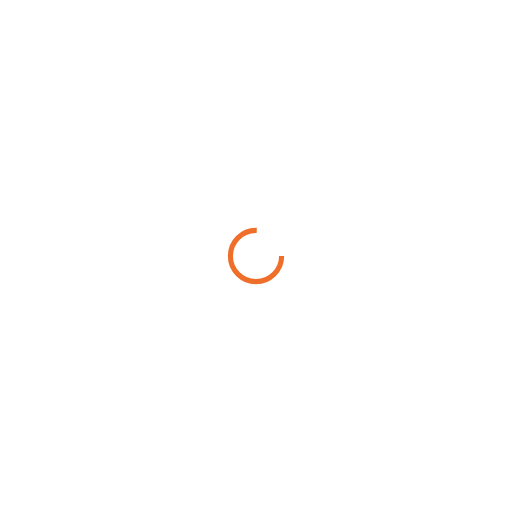
t = 0.00 s
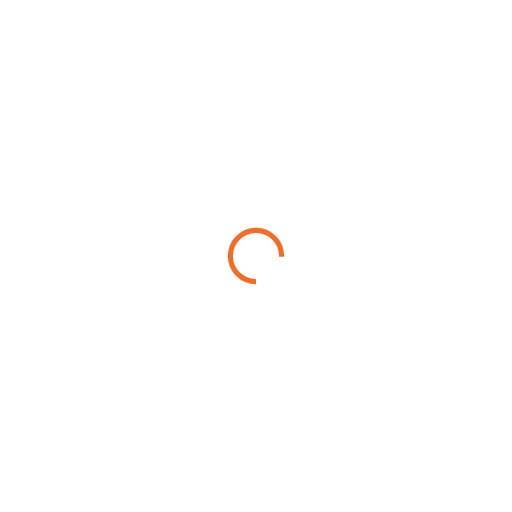
t = 0.25 s
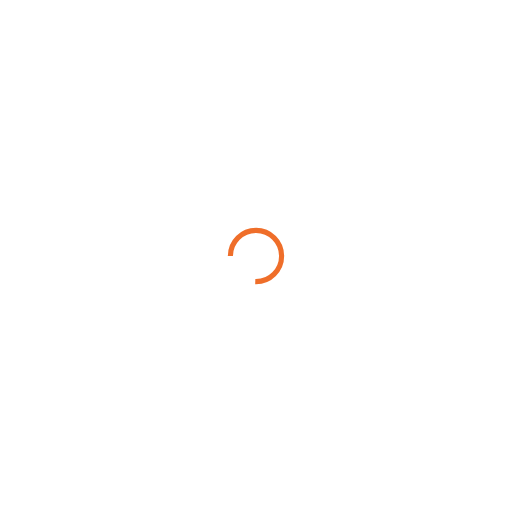
t = 0.50 s
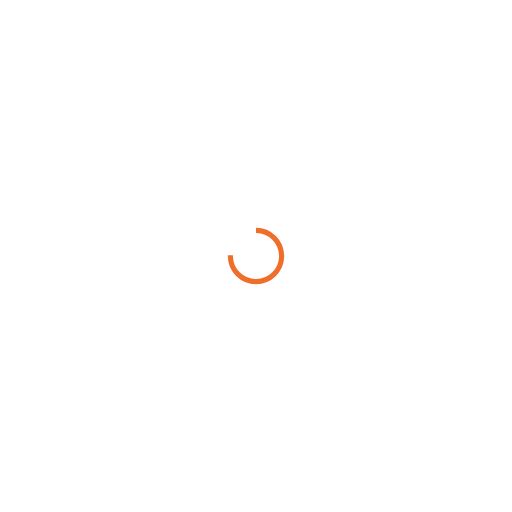
t = 0.75 s

The animated SVG that drew these frames (rendered in a browser with its animation timeline set to each time). Animation: 1 SMIL element (animateTransform=1); one cycle of 1.00 s, repeats indefinitely.

<?xml version="1.0" encoding="utf-8"?>
<svg xmlns="http://www.w3.org/2000/svg" xmlns:xlink="http://www.w3.org/1999/xlink" style="margin: auto; background: none; display: block; shape-rendering: auto;" width="200px" height="200px" viewBox="0 0 100 100" preserveAspectRatio="xMidYMid">
<circle cx="50" cy="50" fill="none" stroke="#ef6e2a" stroke-width="1" r="5" stroke-dasharray="23.561944901923447 9.853981633974483">
  <animateTransform attributeName="transform" type="rotate" repeatCount="indefinite" dur="1s" values="0 50 50;360 50 50" keyTimes="0;1"></animateTransform>
</circle>
<!-- [ldio] generated by https://loading.io/ --></svg>
